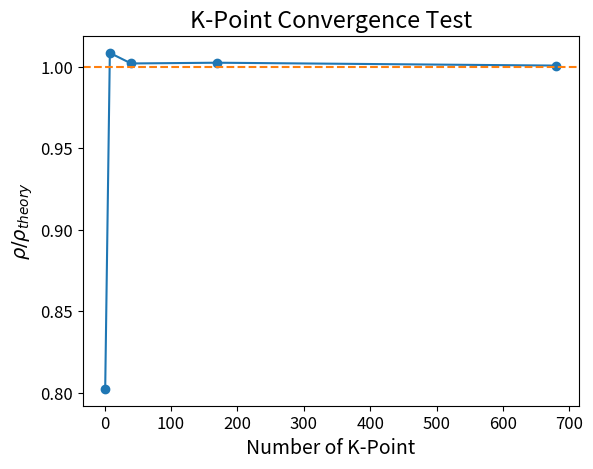

Reproduce this figure in Python.
import numpy as np
import matplotlib.pyplot as plt
import re
plt.rc("font", size=14)
plt.rc("xtick", labelsize=12)
plt.rc("ytick", labelsize=12)
plt.rc("figure", titlesize=16)

hartree = 27.211386245988 # in eV
k_B = 8.617333262E-5 # in eV
k_B = k_B / hartree # convert to atomic unit
a_0 = 0.529177210903 # Bohr radius (in Angstrom)
pi = 3.141592653589793


# Data to be filled
# &INPUT
# TEMPERATURE = 20
# LX = 10.0
# LY = 6.0
# LZ = 60.0
# MU = 5.56800678
# NKX = 10
# NKY = 17
# /
K_LIST = np.array([1, 8, 40, 170, 680])
CHARGE = np.array([172.38153240995572, 216.65332014805426, 215.26492587575447, 215.36234083747746, 214.98307978429531])
rs = 3.0
volume = 10.0 * 6.0 * 60.0# (Angstrom^3)

rho = 1 / (4 / 3 * pi * rs**3) / a_0 ** 3
RHO_CALCULATED = CHARGE / volume

plt.plot(K_LIST, RHO_CALCULATED / rho, marker='o', color='tab:blue')
plt.axhline(1.0, linestyle='--', color='tab:orange')
plt.xlabel("Number of K-Point")
plt.ylabel(r"$\rho / \rho_{theory}$")
plt.title("K-Point Convergence Test")
plt.show()
